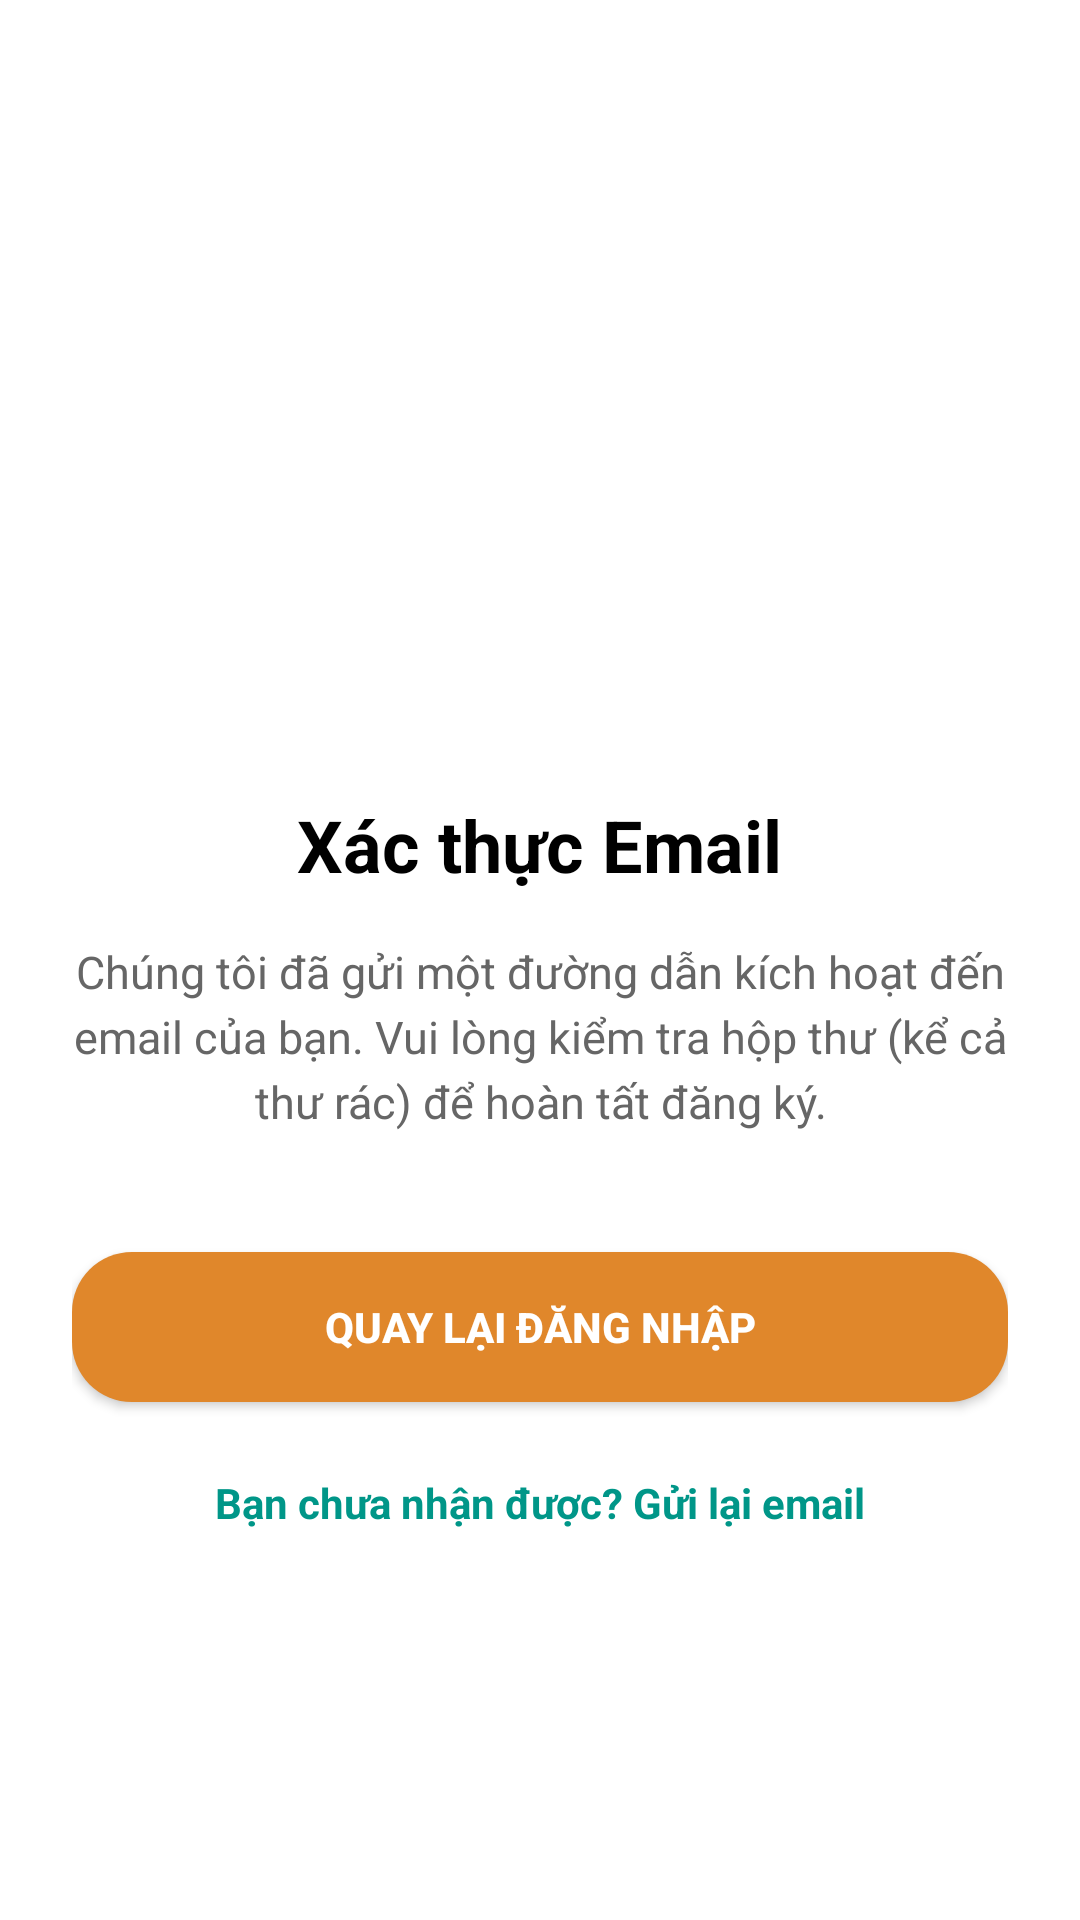

This screen was rendered from an Android layout file. Write that file and the resources it references.
<!-- AndroidManifest.xml: application theme Theme.ITStore -->
<!-- res/layout/activity_verify_email.xml -->
<?xml version="1.0" encoding="utf-8"?>
<LinearLayout xmlns:android="http://schemas.android.com/apk/res/android"
    xmlns:app="http://schemas.android.com/apk/res-auto"
    android:layout_width="match_parent"
    android:layout_height="match_parent"
    android:orientation="vertical"
    android:gravity="center"
    android:padding="24dp"
    android:background="@color/white">

    <ImageView
        android:layout_width="120dp"
        android:layout_height="120dp"
        android:src="@drawable/ic_email"
        app:tint="@color/orange_primary"
        android:layout_marginBottom="24dp"></ImageView>

    <TextView
        android:layout_width="wrap_content"
        android:layout_height="wrap_content"
        android:text="Xác thực Email"
        android:textSize="24sp"
        android:textStyle="bold"
        android:textColor="@color/black"
        android:layout_marginBottom="16dp"></TextView>

    <TextView
        android:id="@+id/tvMessage"
        android:layout_width="match_parent"
        android:layout_height="wrap_content"
        android:text="Chúng tôi đã gửi một đường dẫn kích hoạt đến email của bạn. Vui lòng kiểm tra hộp thư (kể cả thư rác) để hoàn tất đăng ký."
        android:textSize="15sp"
        android:textColor="#666666"
        android:textAlignment="center"
        android:lineSpacingExtra="4dp"
        android:layout_marginBottom="40dp"></TextView>

    <androidx.appcompat.widget.AppCompatButton
        android:id="@+id/btnLogin"
        android:layout_width="match_parent"
        android:layout_height="50dp"
        android:text="QUAY LẠI ĐĂNG NHẬP"
        android:textColor="@color/white"
        android:textStyle="bold"
        android:background="@drawable/rounded_box"
        android:backgroundTint="@color/orange_primary"
        android:layout_marginBottom="16dp"></androidx.appcompat.widget.AppCompatButton>

    <TextView
        android:id="@+id/tvResendEmail"
        android:layout_width="wrap_content"
        android:layout_height="wrap_content"
        android:text="Bạn chưa nhận được? Gửi lại email"
        android:textSize="14sp"
        android:textStyle="bold"
        android:textColor="#009688"
        android:padding="8dp"></TextView>

</LinearLayout>
<!-- resources referenced by this layout -->
<resources>
  <color name="black">#FF000000</color>
  <color name="orange_primary">#E0872B</color>
  <color name="white">#FFFFFFFF</color>
  <!-- drawable rounded_box (drawable) -->
  <?xml version="1.0" encoding="utf-8"?>
  <shape xmlns:android="http://schemas.android.com/apk/res/android">
      <solid android:color="#F5F5F5"></solid>
      <corners android:topLeftRadius="20dp"
          android:topRightRadius="20dp"
          android:bottomLeftRadius="20dp"
          android:bottomRightRadius="20dp"></corners>
  </shape>
  <style name="Theme.ITStore" parent="Base.Theme.ITStore" />
  <style name="Base.Theme.ITStore" parent="Theme.Material3.DayNight.NoActionBar">
          
          
      </style>
</resources>
